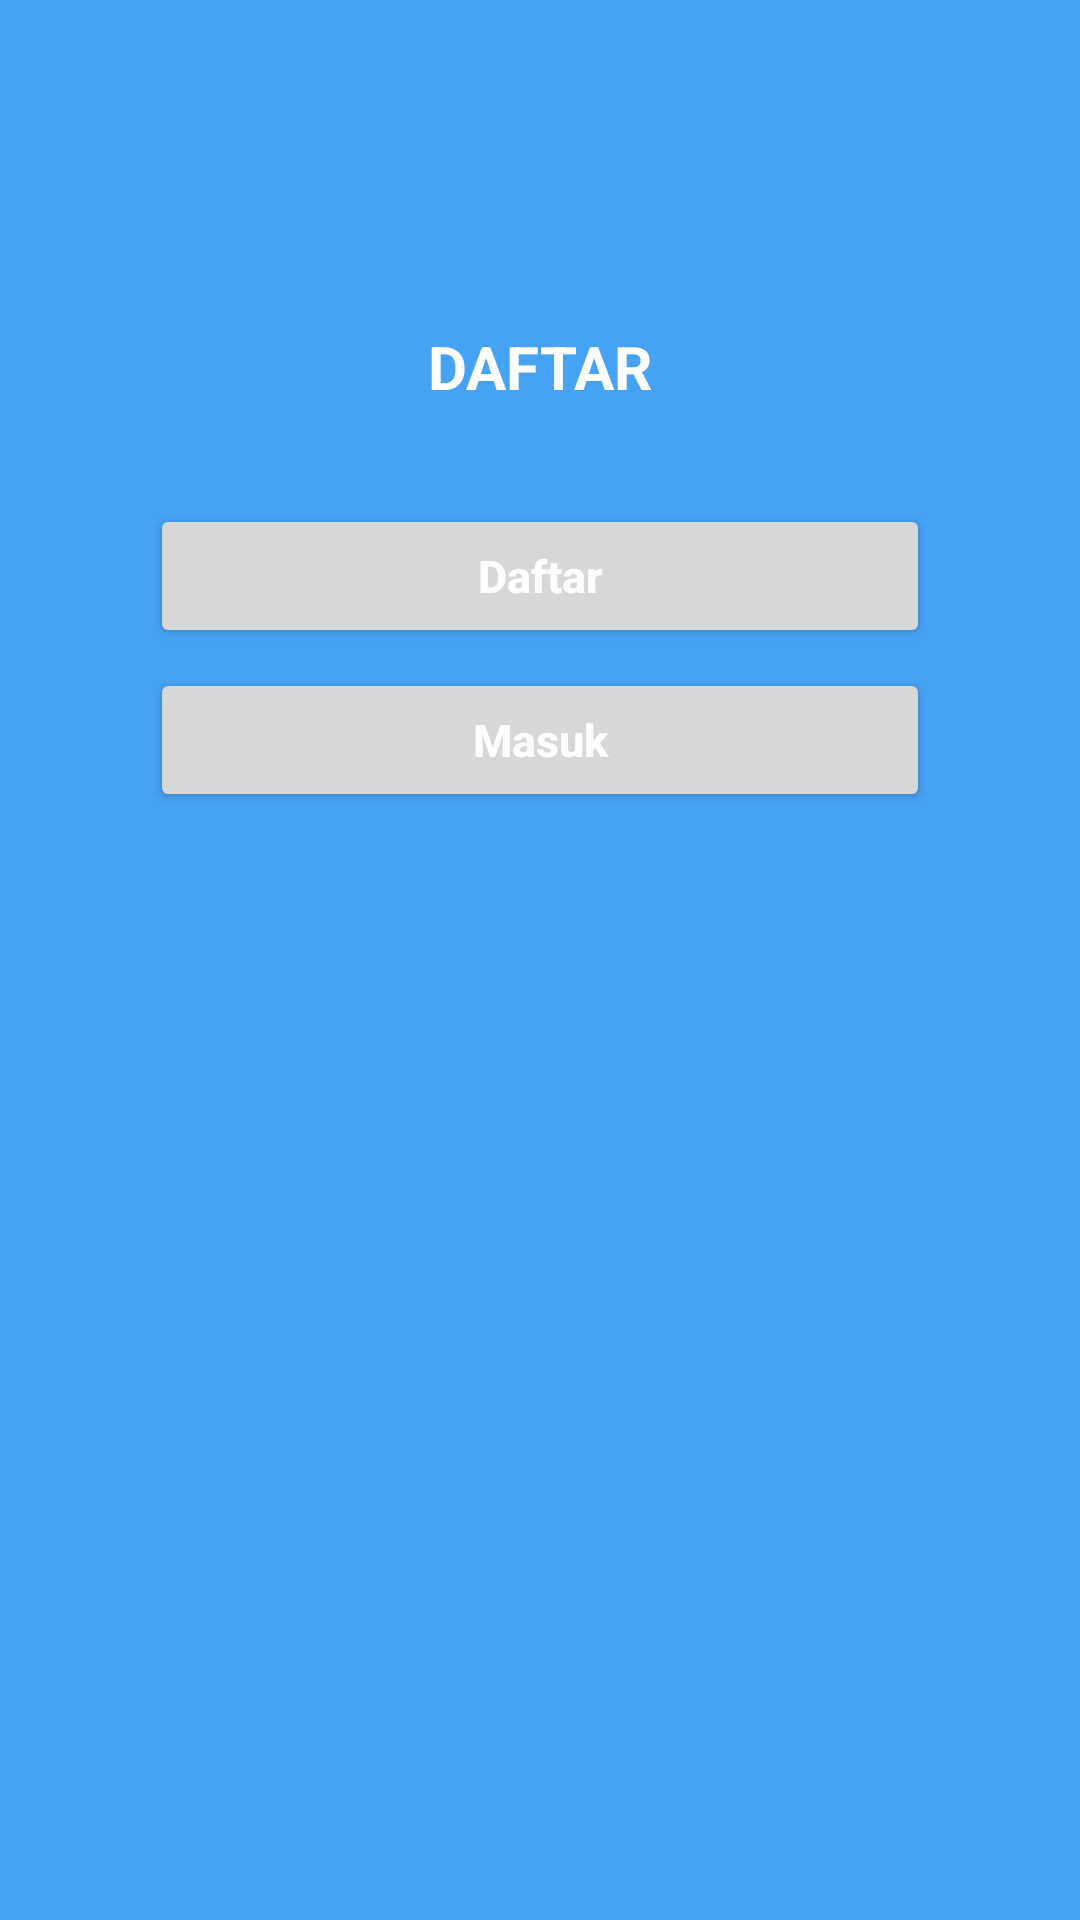

Android layout source for this screen:
<!-- AndroidManifest.xml: application theme Theme.LoginPIN -->
<!-- res/layout/activity_daftar.xml -->
<?xml version="1.0" encoding="utf-8"?>
<androidx.constraintlayout.widget.ConstraintLayout xmlns:android="http://schemas.android.com/apk/res/android"
    xmlns:app="http://schemas.android.com/apk/res-auto"
    xmlns:tools="http://schemas.android.com/tools"
    android:layout_width="match_parent"
    android:layout_height="match_parent"
    android:background="#46A2F3"
    tools:context=".DaftarActivity">

    <TextView
        android:id="@+id/textView"
        android:layout_width="wrap_content"
        android:layout_height="wrap_content"
        android:text="DAFTAR"
        android:textColor="@color/white"
        android:textSize="20sp"
        android:textStyle="bold"
        app:layout_constraintBottom_toBottomOf="parent"
        app:layout_constraintEnd_toEndOf="parent"
        app:layout_constraintLeft_toLeftOf="parent"
        app:layout_constraintRight_toRightOf="parent"
        app:layout_constraintStart_toStartOf="parent"
        app:layout_constraintTop_toTopOf="parent"
        app:layout_constraintVertical_bias="0.177" />

    <EditText
        android:id="@+id/Pindaftar"
        android:layout_width="match_parent"
        android:layout_height="wrap_content"
        android:hint="Masukan PIN"
        android:textAlignment="center"
        android:textColor="@color/white"
        android:inputType="numberPassword"
        android:layout_marginLeft="50dp"
        android:layout_marginRight="50dp"
        app:layout_constraintBottom_toBottomOf="parent"
        app:layout_constraintEnd_toEndOf="parent"
        app:layout_constraintHorizontal_bias="1.0"
        app:layout_constraintStart_toStartOf="parent"
        app:layout_constraintTop_toBottomOf="@+id/textView"
        app:layout_constraintVertical_bias="0.062" />

    <Button
        android:id="@+id/daftarMasuk"
        android:layout_width="match_parent"
        android:layout_height="wrap_content"
        android:layout_marginBottom="424dp"
        android:text="Daftar"
        android:textAllCaps="false"
        android:layout_marginLeft="50dp"
        android:layout_marginRight="50dp"
        android:textColor="@color/white"
        android:textStyle="bold"
        android:textSize="15sp"
        app:layout_constraintBottom_toBottomOf="parent"
        app:layout_constraintEnd_toEndOf="parent"
        app:layout_constraintHorizontal_bias="0.0"
        app:layout_constraintStart_toStartOf="parent"
        app:layout_constraintTop_toBottomOf="@+id/Pin" />

    <Button
        android:id="@+id/menuMasuk"
        android:layout_width="match_parent"
        android:layout_height="wrap_content"
        android:layout_marginLeft="50dp"
        android:layout_marginRight="50dp"
        android:text="Masuk"
        android:textAllCaps="false"
        android:textColor="@color/white"
        android:textSize="15sp"
        android:textStyle="bold"
        app:layout_constraintBottom_toBottomOf="parent"
        app:layout_constraintEnd_toEndOf="parent"
        app:layout_constraintHorizontal_bias="0.505"
        app:layout_constraintStart_toStartOf="parent"
        app:layout_constraintTop_toBottomOf="@+id/daftarMasuk"
        app:layout_constraintVertical_bias="0.018" />

</androidx.constraintlayout.widget.ConstraintLayout>
<!-- resources referenced by this layout -->
<resources>
  <style name="Theme.LoginPIN" parent="Theme.MaterialComponents.DayNight.DarkActionBar">
          
          <item name="colorPrimary">@color/purple_500</item>
          <item name="colorPrimaryVariant">@color/purple_700</item>
          <item name="colorOnPrimary">@color/white</item>
          
          <item name="colorSecondary">@color/teal_200</item>
          <item name="colorSecondaryVariant">@color/teal_700</item>
          <item name="colorOnSecondary">@color/black</item>
          
          <item name="android:statusBarColor" tools:targetApi="l">?attr/colorPrimaryVariant</item>
          
      </style>
  <!-- not gathered from this repository: default colours our renderer supplied (Android Studio template values) -->
  <color name="purple_500">#FF6200EE</color>
  <color name="purple_700">#FF3700B3</color>
  <color name="teal_200">#FF03DAC5</color>
  <color name="teal_700">#FF018786</color>
  <color name="black">#FF000000</color>
  <color name="white">#FFFFFFFF</color>
</resources>
